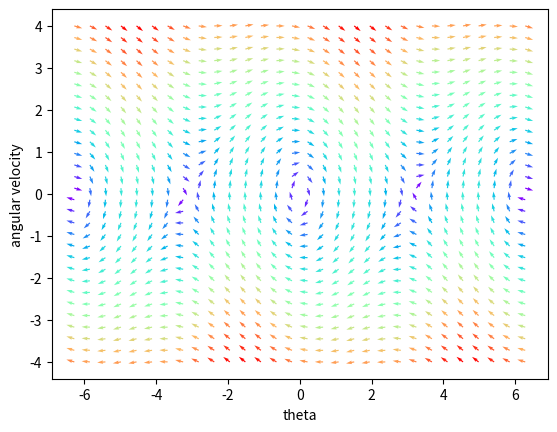

Python code for this plot:
import matplotlib.pyplot as plt
import matplotlib.animation as animation
import numpy as np
import math

g = 9.81
L = 5
mu = 0.3
dt = 0.01
time = 100

@np.vectorize
def get_theta_double_dot(theta: float, theta_dot: float) -> float:
	return -mu * theta_dot - (g/L) * np.sin(theta)

@np.vectorize
def get_magnitude(x, y):
	return np.sqrt(x ** 2 + y ** 2)

def simulate_pendulum(cur_theta, cur_theta_dot):
	def get_theta_double_dot(theta_dot: float, theta: float) -> float:
		return -mu * theta_dot - (g/L) * np.sin(theta)

	def step():
		nonlocal cur_theta
		nonlocal cur_theta_dot
		cur_theta += cur_theta_dot * dt
		cur_theta_double_dot = get_theta_double_dot(cur_theta_dot, cur_theta)
		cur_theta_dot += cur_theta_double_dot * dt
		return (cur_theta, cur_theta_dot)

	t = np.arange(0, time, dt)
	theta_arr = []
	theta_dot_arr = []
	for _ in t:
		result = step()
		theta_arr.append(result[0])
		theta_dot_arr.append(result[1])
	return [theta_arr, theta_dot_arr]


theta, theta_dot = np.meshgrid(np.linspace(-2 * np.pi, 2 * np.pi, 30), np.linspace(-4, 4, 30))
theta_double_dot = get_theta_double_dot(theta, theta_dot)
magnitudes = get_magnitude(theta_dot, theta_double_dot)

fig, ax = plt.subplots()
ax.quiver(theta, theta_dot, theta_dot/magnitudes, theta_double_dot/magnitudes, magnitudes, cmap='rainbow', scale=60)


ax.set_xlabel('theta')
ax.set_ylabel('angular velocity')

pendulum = simulate_pendulum(np.pi - 0.1, 0)
line = ax.plot(pendulum[0][0], pendulum[1][0], linewidth=2, color='red')[0]

def update(frame):
	x = pendulum[0][:frame]
	y = pendulum[1][:frame]
	line.set_xdata(x)
	line.set_ydata(y)
	return line


ani = animation.FuncAnimation(fig=fig, func=update, frames=math.floor(time/dt), interval=dt)
plt.show()
